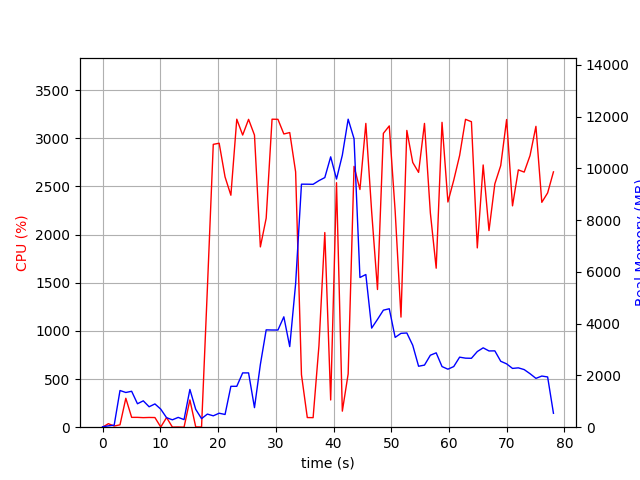

The file beside this chart, header and first rows:
elapsed_time, nproc, cpu, mem_real, mem_virtual
3.910064697265625e-05, 2, 0.0, 17.15, 38.66
1.007, 3, 36.7, 51.54, 182.6
2.015, 3, 11.9, 78.81, 207.6
3.023, 7, 24.8, 1417, 4242
4.031, 6, 300.6, 1341, 3974
5.039, 7, 102.2, 1388, 4257
6.047, 5, 102.2, 905.4, 3226
7.056, 5, 99.2, 1018, 3383
8.063, 4, 101.2, 789.6, 2943
9.071, 4, 100.2, 898.8, 2943
10.08, 6, 2.0, 697, 3175
11.09, 4, 100.2, 366.7, 2359
12.1, 4, 1.0, 285.9, 2264
13.1, 4, 2.0, 378.7, 2368
14.11, 4, 0.0, 293.3, 2272
15.13, 9, 283.4, 1458, 4677
16.14, 6, 3.0, 689.3, 3131
17.14, 5, 2.0, 330.7, 3731
18.15, 2, 1439, 506.5, 3419
19.17, 2, 2938, 439.9, 3803
20.2, 2, 2949, 540, 3817
21.22, 2, 2599, 491.4, 4389
22.22, 2, 2409, 1579, 5669
23.25, 2, 3199, 1579, 5669
24.27, 2, 3034, 2097, 7215
25.29, 2, 3197, 2097, 7215
26.31, 2, 3034, 755.5, 7215
27.33, 2, 1872, 2422, 7827
28.34, 2, 2171, 3760, 9631
29.35, 2, 3199, 3754, 9631
30.37, 2, 3198, 3754, 9631
31.4, 2, 3046, 4264, 9631
32.42, 2, 3060, 3113, 9631
33.44, 2, 2652, 5539, 13087
34.45, 2, 545.3, 9388, 18207
35.46, 2, 100.2, 9386, 18207
36.47, 2, 99.2, 9382, 18207
37.47, 2, 844.9, 9524, 18207
38.49, 2, 2022, 9642, 18268
39.51, 2, 282.7, 10444, 18268
40.52, 2, 2539, 9584, 18293
41.53, 2, 166.6, 10509, 24451
42.53, 2, 553.6, 11897, 24451
43.56, 2, 2709, 11144, 24784
44.58, 2, 2469, 5783, 24884
45.6, 2, 3155, 5898, 24912
46.6, 2, 2238, 3828, 24924
47.62, 2, 1430, 4165, 24924
48.63, 2, 3052, 4520, 24924
49.65, 2, 3129, 4575, 24924
50.67, 2, 2244, 3470, 24924
51.68, 2, 1144, 3625, 24924
52.7, 2, 3082, 3639, 24924
53.72, 2, 2750, 3165, 24924
54.73, 2, 2646, 2355, 24996
55.75, 2, 3155, 2399, 24996
56.77, 2, 2225, 2781, 24996
57.78, 2, 1651, 2872, 24996
58.79, 2, 3166, 2342, 24996
59.81, 2, 2339, 2241, 24996
... 18 more rows
